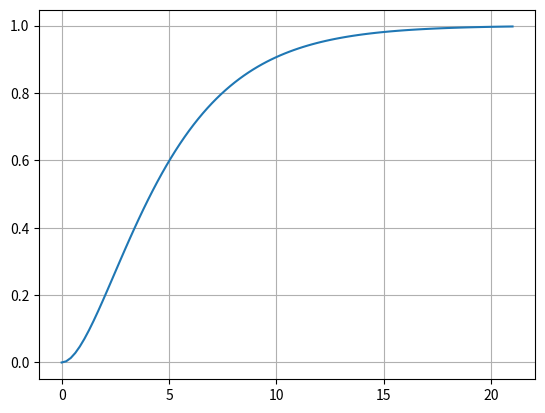

Source code (Python):
#!/usr/bin/env python3

################################################################################

import csv
import matplotlib as mpl
import matplotlib.pyplot as plt
import numpy as np
from scipy import signal

################################################################################

lti = signal.lti([1], [6, 5, 1])
t, y = signal.step(lti)

t = np.array(t)
y = np.array(y)

plt.grid()
plt.plot(t, y)
plt.show()

ty = np.vstack((t, y))
ty = ty.transpose()
ty = ty.tolist()

with open('test_inertia2_step.csv', 'w', newline='') as file:
     writer = csv.writer(file)
     writer.writerows(ty)
